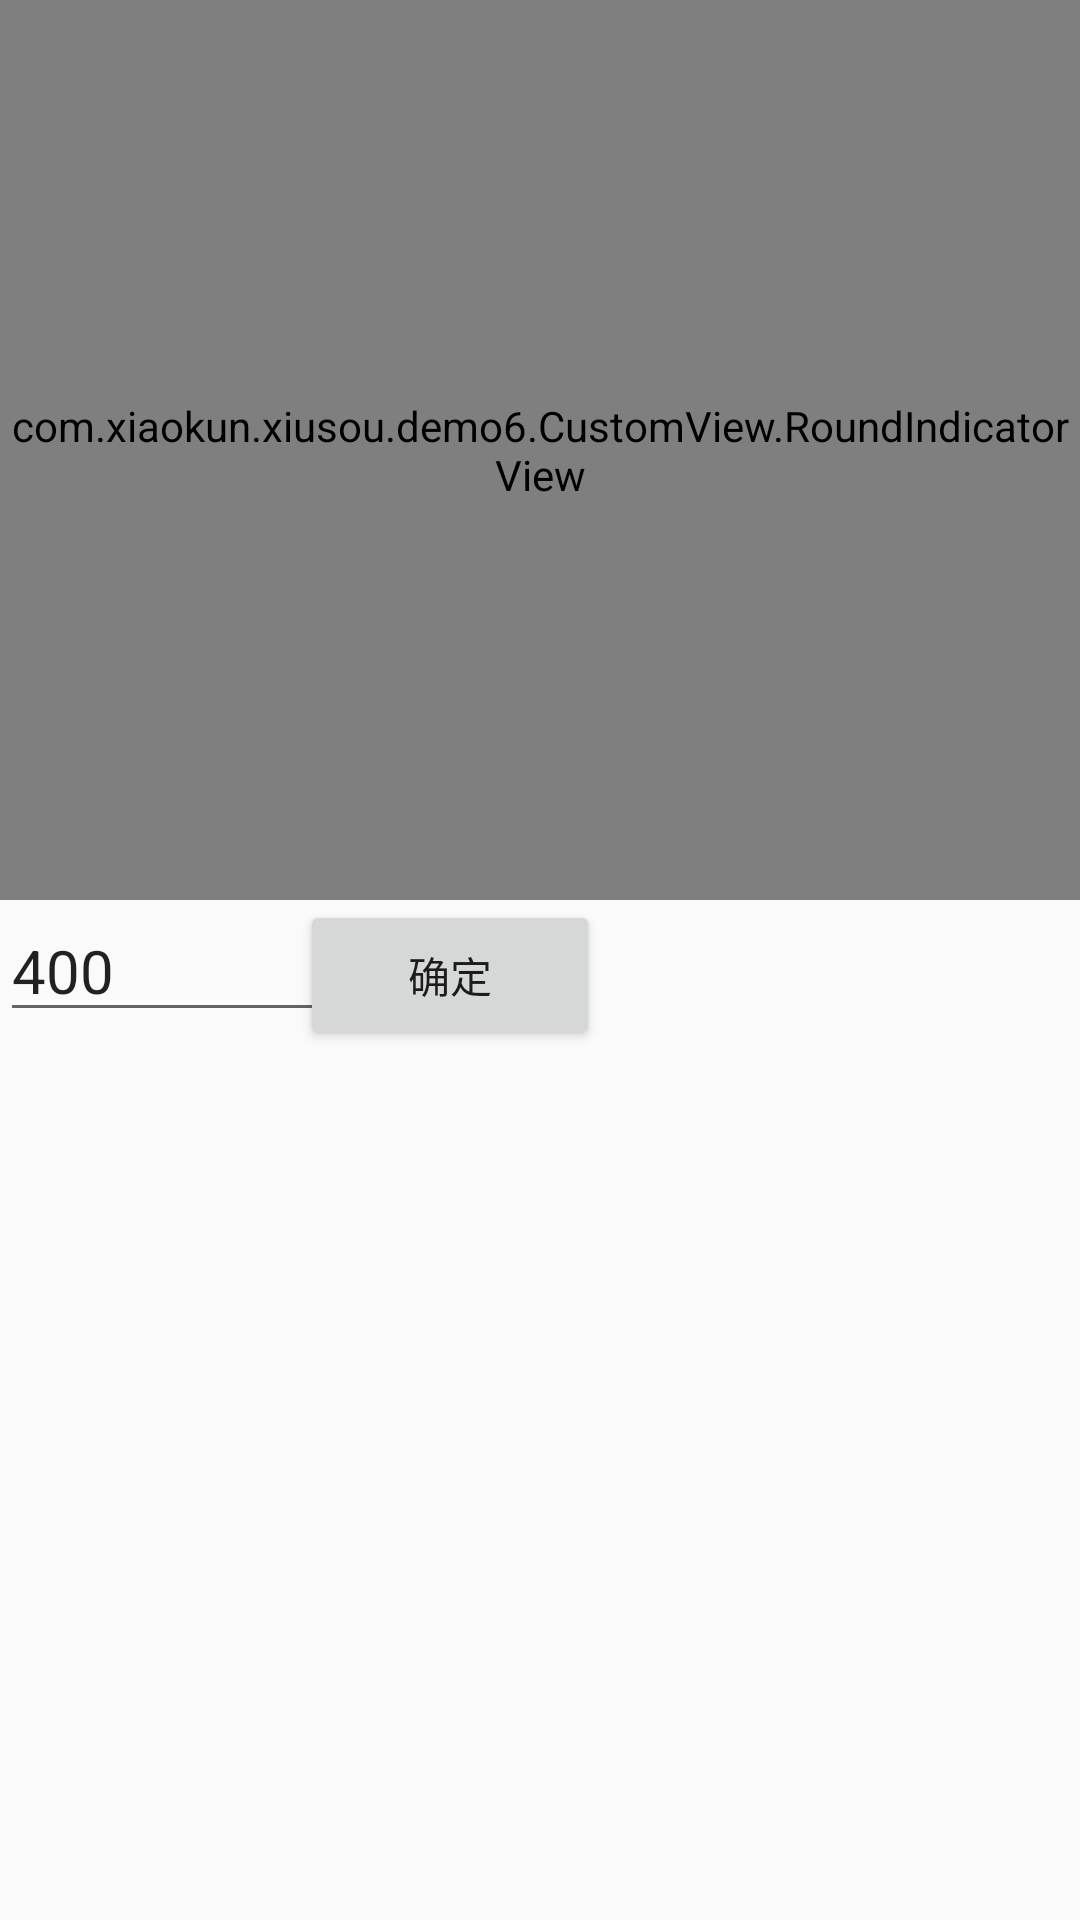

Android layout source for this screen:
<!-- AndroidManifest.xml: application theme AppBaseTheme -->
<!-- res/layout/activity_custom.xml -->
<?xml version="1.0" encoding="utf-8"?>
<RelativeLayout
    xmlns:android="http://schemas.android.com/apk/res/android"
                xmlns:tools="http://schemas.android.com/tools"
    android:id="@+id/activity_main"
                android:layout_width="match_parent" android:layout_height="match_parent">

    <com.xiaokun.xiusou.demo6.CustomView.RoundIndicatorView
        android:id="@+id/my_view"
        android:layout_width="match_parent"
        android:layout_height="300dp"/>
    <EditText
        android:id="@+id/edit"
        android:layout_width="200dp"
        android:layout_height="wrap_content"
        android:layout_below="@id/my_view"
        android:inputType="number"
        android:text="400"
        android:textSize="20sp"/>
    <Button
        android:id="@+id/btn"
        android:layout_width="100dp"
        android:layout_height="50dp"
        android:layout_alignRight="@id/edit"
        android:layout_below="@id/my_view"
        android:text="确定"/>
</RelativeLayout>
<!-- resources referenced by this layout -->
<resources>
  <style name="AppBaseTheme" parent="Theme.AppCompat.Light.NoActionBar">
          <item name="colorPrimary">@color/colorPrimary</item>
          <item name="colorPrimaryDark">@color/colorPrimaryDark</item>
          <item name="colorAccent">@color/colorAccent</item>
          <item name="windowActionBar">false</item>
          <item name="android:windowNoTitle">true</item>
      </style>
  <color name="colorPrimary">#3F51B5</color>
  <color name="colorPrimaryDark">#77ab</color>
  <color name="colorAccent">#FF4081</color>
</resources>
